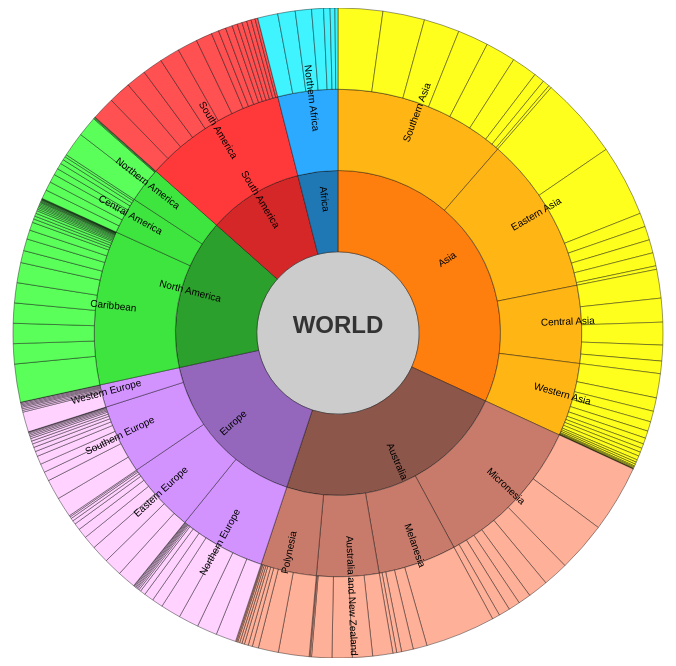
D3 v7 page, settled after 480 driven frames (8 s of simulated time); the page loaded 1 data file(s).


        // Define continent groups
        const continents = {
            "Asia": ["Southern Asia", "Eastern Asia", "Southeastern Asia", "Western Asia", "Central Asia"],
            "Africa": ["Northern Africa", "Sub-Saharan Africa"],
            "North America": ["Northern America", "Central America", "Caribbean"],
            "South America": ["South America"],
            "Antarctica": ["Antarctica"],
            "Europe": ["Eastern Europe", "Western Europe", "Northern Europe", "Southern Europe"],
            "Australia": ["Australia and New Zealand", "Melanesia", "Micronesia", "Polynesia"]
        };

        const baseColors = {
            "Asia": "#ff7f0e",
            "Africa": "#1f77b4",
            "North America": "#2ca02c",
            "South America": "#d62728",
            "Antarctica": "#17becf",
            "Europe": "#9467bd",
            "Australia": "#8c564b"
        };

        function loadData(regionFilter = null, continentFilter = null) {
            d3.csv("preprocessed_data.csv").then(data => {
                const mergedData = {};
                data.forEach(row => {
                    const country = row.geoAreaName;
                    const region = row.parentName;

                    if ((regionFilter && region !== regionFilter) || (continentFilter && !continents[continentFilter].includes(region))) return;

                    const size = d3.sum(Object.values(row).slice(10, -2).map(Number));

                    if (!mergedData[country]) {
                        mergedData[country] = { region, size };
                    } else {
                        mergedData[country].size += size;
                    }
                });

                const processedData = Object.entries(mergedData).map(([country, info]) => ({
                    country,
                    region: info.region,
                    size: info.size
                }));

                const hierarchy = {
                    name: regionFilter || continentFilter || "World",
                    children: []
                };

                function getOrCreateContinent(continentName) {
                    let continent = hierarchy.children.find(c => c.name === continentName);
                    if (!continent) {
                        continent = { name: continentName, children: [] };
                        hierarchy.children.push(continent);
                    }
                    return continent;
                }

                function getOrCreateRegion(continent, regionName) {
                    let region = continent.children.find(r => r.name === regionName);
                    if (!region) {
                        region = { name: regionName, children: [] };
                        continent.children.push(region);
                    }
                    return region;
                }

                processedData.forEach(({ country, region, size }) => {
                    let continentName = null;
                    for (const [key, regions] of Object.entries(continents)) {
                        if (regions.includes(region)) {
                            continentName = key;
                            break;
                        }
                    }

                    if (!continentName) return;

                    const continentNode = getOrCreateContinent(continentName);
                    const regionNode = getOrCreateRegion(continentNode, region);
                    regionNode.children.push({ name: country, size });
                });

                drawSunburst(hierarchy);
            }).catch(error => {
                console.error("Error loading CSV file:", error);
            });
        }

        function drawSunburst(data) {
            const width = 700, height = 650, radius = Math.min(width, height) / 2;

            const svg = d3.select("#sunburst")
                .append("svg")
                .attr("width", width)
                .attr("height", height)
                .append("g")
                .attr("transform", `translate(${width / 2},${height / 2})`);

            const partition = d3.partition()
                .size([2 * Math.PI, radius]);

            const root = d3.hierarchy(data)
                .sum(d => d.size)
                .sort((a, b) => b.value - a.value);

            partition(root);

            const arc = d3.arc()
                .startAngle(d => d.x0)
                .endAngle(d => d.x1)
                .innerRadius(d => d.y0)
                .outerRadius(d => d.y1);

            const tooltip = d3.select("body").append("div")
                .attr("class", "tooltip");

            svg.selectAll("path")
                .data(root.descendants())
                .join("path")
                .attr("d", arc)
                .attr("fill", d => {
                    if (d.depth === 1) return baseColors[d.data.name];
                    if (d.depth === 2 || d.depth === 3) {
                        const continent = d.ancestors().find(ancestor => ancestor.depth === 1).data.name;
                        return d3.color(baseColors[continent]).brighter(d.depth - 1);
                    }
                    return "#ccc";
                })
                .attr("stroke", "black")
                .attr("stroke-width", 0.4)
                .on("mouseover", function (event, d) {
                    tooltip.style("opacity", 1)
                        .html(`<strong>${d.data.name}</strong><br>Size: ${d.value}`)
                        .style("left", (event.pageX + 10) + "px")
                        .style("top", (event.pageY + 10) + "px");
                })
                .on("mousemove", function (event) {
                    tooltip.style("left", (event.pageX + 10) + "px")
                        .style("top", (event.pageY + 10) + "px");
                })
                .on("mouseout", function () {
                    tooltip.style("opacity", 0);
                })
                .on("click", function (event, d) {
                    if (d.depth === 0) {
                        // Reload the page if "World" (root node) is clicked
                        refreshPage();
                    } else if (d.children) {
                        // Remove tooltip and clear current sunburst before reloading data
                        d3.select("body").select(".tooltip").remove();
                        d3.select("#sunburst").select("svg").remove();
                        if (d.depth === 1) {
                            loadData(null, d.data.name); // Load data for the clicked continent
                        } else if (d.depth === 2 || d.depth === 3) {
                            loadData(d.data.name); // Load data for the clicked region
                        }
                    }
                });

            svg.selectAll("text")
                .data(root.descendants().filter(d => d.depth > 0 && d.depth <= 2)) // Show only depth 1 (continent) and 2 (region)
                .join("text")
                .attr("transform", d => {
                    const angle = (d.x0 + d.x1) / 2 * 180 / Math.PI - 90;
                    return `translate(${arc.centroid(d)}) rotate(${angle > 90 ? angle + 180 : angle})`;
                })
                .attr("text-anchor", d => (d.x0 + d.x1) / 2 > Math.PI ? "end" : "start")
                .text(d => d.data.name)
                .attr("font-size", "10px")
                .attr("fill", "black");

            // Add "WORLD" text in the center
            svg.append("text")
                .attr("text-anchor", "middle")
                .attr("font-size", "24px")
                .attr("font-weight", "bold")
                .attr("fill", "#333")
                .text("WORLD");
        }

        loadData();
    

        function refreshPage() {
            location.reload();
        }
    

### data: preprocessed_data.csv
_id, geoAreaCode, geoAreaName, parentCode, parentName, ISO3, UN_Member, X, Y, boundsCode, boundsDesc, value_2000, value_2001, value_2002, value_2003, value_2004, value_2005, value_2006, value_2007, value_2008, value_2009, value_2010, value_2011, value_2012
1, 4, Afghanistan, 34, Southern Asia, AFG, 1, 66.03, 33.83, _T, Mid-point, 190, 189, 189, 189, 189, 189, 189, 189, 189, 189, 189, 189, 189
2, 4, Afghanistan, 34, Southern Asia, AFG, 1, 66.03, 33.83, LB, Lower bound, 123, 123, 122, 122, 122, 122, 122, 122, 122, 123, 123, 123, 122
3, 4, Afghanistan, 34, Southern Asia, AFG, 1, 66.03, 33.83, UB, Upper bound, 271, 271, 270, 270, 270, 270, 270, 270, 270, 270, 270, 270, 270
4, 8, Albania, 39, Southern Europe, ALB, 1, 20.07, 41.14, _T, Mid-point, 22, 20, 22, 21, 20, 19, 18, 17, 16, 17, 17, 17, 16
5, 8, Albania, 39, Southern Europe, ALB, 1, 20.07, 41.14, LB, Lower bound, 19, 17, 19, 18, 17, 16, 15, 14, 14, 15, 14, 14, 14
6, 8, Albania, 39, Southern Europe, ALB, 1, 20.07, 41.14, UB, Upper bound, 26, 24, 25, 24, 23, 22, 20, 19, 19, 20, 19, 19, 19
7, 10, Antarctica, 1, World, ATA, 0, 21.48, -80.41, _T, Mid-point, 141.5, 141.5, 143.4, 143.9, 142.4, 140.1, 138.2, 135, 132, 129.7, 127.2, 122.8, 119.2
8, 10, Antarctica, 1, World, ATA, 0, 21.48, -80.41, LB, Lower bound, 141.5, 141.5, 143.4, 143.9, 142.4, 140.1, 138.2, 135, 132, 129.7, 127.2, 122.8, 119.2
9, 10, Antarctica, 1, World, ATA, 0, 21.48, -80.41, UB, Upper bound, 141.5, 141.5, 143.4, 143.9, 142.4, 140.1, 138.2, 135, 132, 129.7, 127.2, 122.8, 119.2
10, 12, Algeria, 15, Northern Africa, DZA, 1, 2.678, 28.16, _T, Mid-point, 74, 72, 74, 76, 76, 80, 78, 78, 74, 76, 77, 73, 73
11, 12, Algeria, 15, Northern Africa, DZA, 1, 2.678, 28.16, LB, Lower bound, 57, 55, 57, 58, 58, 61, 60, 60, 57, 59, 59, 56, 56
12, 12, Algeria, 15, Northern Africa, DZA, 1, 2.678, 28.16, UB, Upper bound, 94, 91, 94, 96, 96, 101, 99, 99, 93, 97, 98, 92, 92
13, 16, American Samoa, 61, Polynesia, ASM, 0, -170.7, -14.31, _T, Mid-point, 6, 5.9, 3.9, 5.8, 9.7, 12, 7.8, 6, 6, 8.2, 8.3, 6.2, 6.7
14, 16, American Samoa, 61, Polynesia, ASM, 0, -170.7, -14.31, LB, Lower bound, 5.1, 5.1, 3.4, 5, 8.3, 10, 6.7, 5.1, 5.2, 7, 7.1, 5.3, 5.8
15, 16, American Samoa, 61, Polynesia, ASM, 0, -170.7, -14.31, UB, Upper bound, 6.9, 6.9, 4.5, 6.7, 11, 13, 9.1, 6.9, 7, 9.5, 9.6, 7.2, 7.8
16, 20, Andorra, 39, Southern Europe, AND, 1, 1.576, 42.55, _T, Mid-point, 21, 17, 8.2, 17, 11, 15, 17, 7, 5.5, 11, 9.5, 4.1, 13
17, 20, Andorra, 39, Southern Europe, AND, 1, 1.576, 42.55, LB, Lower bound, 18, 15, 7, 15, 9, 12, 15, 6, 4.7, 9.3, 8.2, 3.5, 11
18, 20, Andorra, 39, Southern Europe, AND, 1, 1.576, 42.55, UB, Upper bound, 24, 20, 9.5, 20, 12, 17, 20, 8, 6.3, 13, 11, 4.8, 15
19, 24, Angola, 17, Middle Africa, AGO, 1, 17.58, -12.34, _T, Mid-point, 297, 308, 320, 334, 350, 368, 377, 379, 382, 385, 384, 383, 380
20, 24, Angola, 17, Middle Africa, AGO, 1, 17.58, -12.34, LB, Lower bound, 192, 199, 207, 216, 227, 238, 281, 245, 247, 249, 249, 248, 246
21, 24, Angola, 17, Middle Africa, AGO, 1, 17.58, -12.34, UB, Upper bound, 424, 440, 458, 478, 500, 526, 487, 542, 545, 549, 549, 546, 543
22, 28, Antigua and Barbuda, 29, Caribbean, ATG, 1, -61.8, 17.08, _T, Mid-point, 5.5, 1.4, 5.3, 1.3, 5.1, 7.7, 5.1, 2.5, 1.2, 3.7, 8.5, 7.2, 3.6
23, 28, Antigua and Barbuda, 29, Caribbean, ATG, 1, -61.8, 17.08, LB, Lower bound, 4.7, 1.2, 4.6, 1.1, 4.4, 6.6, 4.4, 2.2, 1.1, 3.2, 7.3, 6.2, 3.1
24, 28, Antigua and Barbuda, 29, Caribbean, ATG, 1, -61.8, 17.08, UB, Upper bound, 6.4, 1.6, 6.2, 1.5, 5.9, 8.9, 5.9, 2.9, 1.4, 4.3, 9.8, 8.3, 4.1
25, 31, Azerbaijan, 145, Western Asia, AZE, 1, 50.01, 40.39, _T, Mid-point, 80, 75, 78, 57, 80, 88, 83, 79, 108, 133, 104, 125, 86
26, 31, Azerbaijan, 145, Western Asia, AZE, 1, 50.01, 40.39, LB, Lower bound, 61, 57, 59, 44, 61, 68, 63, 61, 83, 101, 80, 96, 66
27, 31, Azerbaijan, 145, Western Asia, AZE, 1, 50.01, 40.39, UB, Upper bound, 101, 94, 98, 73, 101, 112, 105, 100, 137, 168, 132, 158, 109
28, 32, Argentina, 5, South America, ARG, 1, -65.15, -35.19, _T, Mid-point, 37, 35, 35, 33, 34, 31, 28, 29, 26, 22, 20, 27, 24
29, 32, Argentina, 5, South America, ARG, 1, -65.15, -35.19, LB, Lower bound, 31, 30, 30, 28, 29, 27, 24, 25, 22, 19, 18, 23, 20
30, 32, Argentina, 5, South America, ARG, 1, -65.15, -35.19, UB, Upper bound, 42, 41, 40, 38, 39, 36, 32, 34, 30, 25, 24, 31, 28
31, 36, Australia, 53, Australia and New Zealand, AUS, 1, 134.3, -25.58, _T, Mid-point, 6.3, 5.8, 6, 5.5, 6.2, 5.9, 6.5, 6.1, 6.5, 6.8, 6.5, 6.3, 6.6
32, 36, Australia, 53, Australia and New Zealand, AUS, 1, 134.3, -25.58, LB, Lower bound, 5.4, 5, 5.1, 4.7, 5.3, 5.1, 5.6, 5.3, 5.6, 5.9, 5.6, 5.4, 5.6
33, 36, Australia, 53, Australia and New Zealand, AUS, 1, 134.3, -25.58, UB, Upper bound, 7.3, 6.8, 6.9, 6.4, 7.1, 6.9, 7.5, 7.1, 7.6, 7.9, 7.6, 7.3, 7.6
34, 40, Austria, 155, Western Europe, AUT, 1, 14.14, 47.59, _T, Mid-point, 17, 14, 15, 13, 13, 13, 12, 11, 10, 9.1, 9.1, 9.1, 8.4
35, 40, Austria, 155, Western Europe, AUT, 1, 14.14, 47.59, LB, Lower bound, 14, 12, 13, 11, 11, 11, 10, 9.6, 8.9, 7.8, 7.7, 7.8, 7.2
36, 40, Austria, 155, Western Europe, AUT, 1, 14.14, 47.59, UB, Upper bound, 20, 17, 17, 15, 14, 15, 14, 13, 12, 11, 10, 11, 9.7
37, 44, Bahamas, 29, Caribbean, BHS, 1, -78.05, 24.7, _T, Mid-point, 32, 24, 16, 14, 19, 17, 21, 15, 16, 15, 9.9, 13, 9.9
38, 44, Bahamas, 29, Caribbean, BHS, 1, -78.05, 24.7, LB, Lower bound, 27, 20, 14, 12, 16, 14, 18, 13, 14, 12, 8.5, 11, 8.5
39, 44, Bahamas, 29, Caribbean, BHS, 1, -78.05, 24.7, UB, Upper bound, 37, 28, 19, 16, 22, 19, 24, 18, 19, 17, 11, 15, 11
40, 48, Bahrain, 145, Western Asia, BHR, 1, 50.55, 26.04, _T, Mid-point, 36, 31, 30, 39, 34, 36, 33, 33, 31, 32, 23, 20, 20
41, 48, Bahrain, 145, Western Asia, BHR, 1, 50.55, 26.04, LB, Lower bound, 31, 27, 26, 33, 29, 31, 29, 28, 27, 27, 20, 17, 17
42, 48, Bahrain, 145, Western Asia, BHR, 1, 50.55, 26.04, UB, Upper bound, 41, 36, 35, 45, 39, 42, 39, 38, 36, 37, 26, 23, 23
43, 50, Bangladesh, 34, Southern Asia, BGD, 1, 89.18, 22.87, _T, Mid-point, 221, 221, 221, 221, 221, 221, 221, 221, 221, 221, 221, 221, 221
… [head cut at 6 KiB]